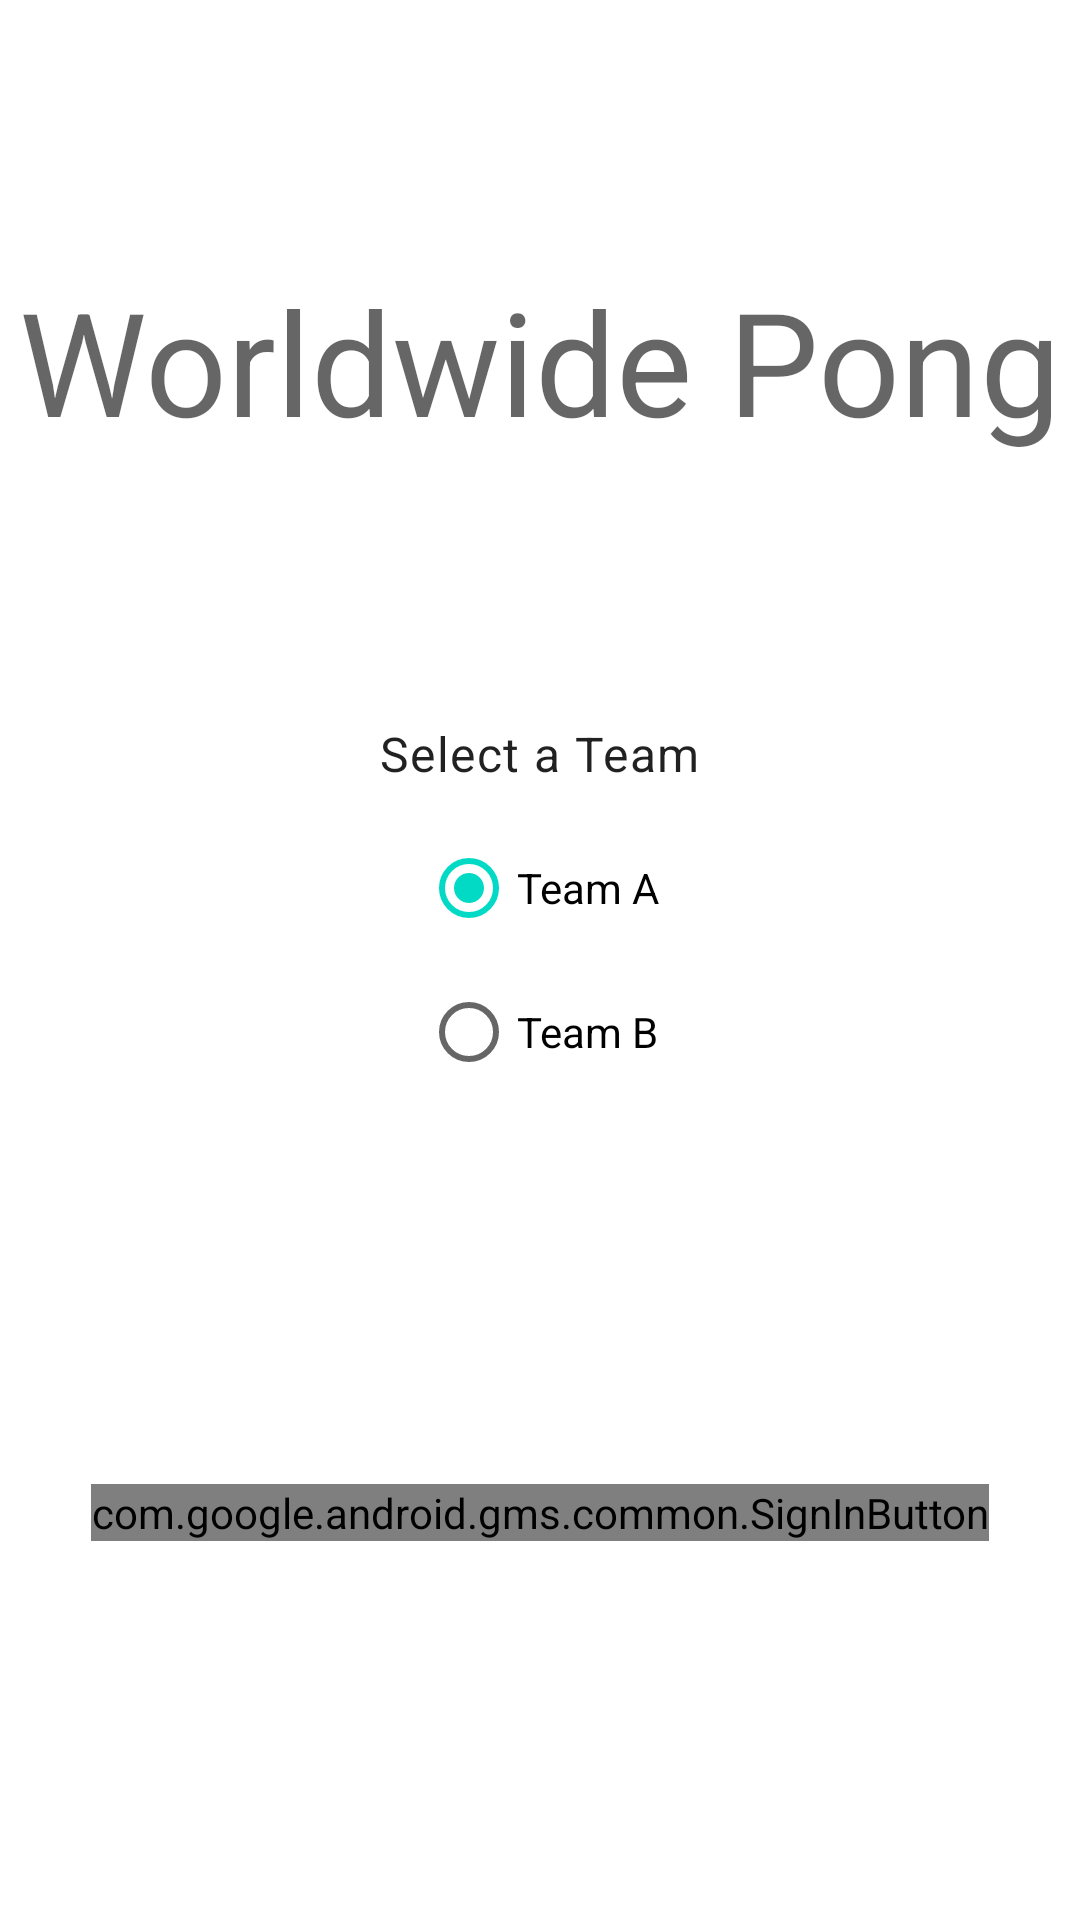

Layout XML and referenced resources for this Android screen:
<!-- AndroidManifest.xml: application theme Theme.CS455WWP -->
<!-- res/layout/activity_main.xml -->
<?xml version="1.0" encoding="utf-8"?>
<androidx.constraintlayout.widget.ConstraintLayout xmlns:android="http://schemas.android.com/apk/res/android"
    xmlns:app="http://schemas.android.com/apk/res-auto"
    xmlns:tools="http://schemas.android.com/tools"
    android:layout_width="match_parent"
    android:layout_height="match_parent"
    tools:context=".MainActivity">

    <TextView
        android:id="@+id/appTitle"
        style="@style/TextAppearance.MaterialComponents.Headline3"
        android:layout_width="wrap_content"
        android:layout_height="wrap_content"
        android:text="@string/title_text"
        app:layout_constraintTop_toTopOf="parent"
        app:layout_constraintEnd_toEndOf="parent"
        app:layout_constraintStart_toStartOf="parent"
        app:layout_constraintBottom_toTopOf="@id/radioTxt"/>

    <TextView
        android:id="@+id/radioTxt"
        style="@style/TextAppearance.MaterialComponents.Body1"
        android:layout_width="wrap_content"
        android:layout_height="wrap_content"
        android:text="@string/radio_text"
        android:layout_marginBottom="10dp"
        app:layout_constraintEnd_toEndOf="parent"
        app:layout_constraintStart_toStartOf="parent"
        app:layout_constraintBottom_toTopOf="@id/radioGroup"/>

    <RadioGroup
        android:id="@+id/radioGroup"
        android:layout_width="match_parent"
        android:layout_height="wrap_content"
        android:orientation="vertical"
        android:gravity="center"
        android:checkedButton="@+id/radio_a"
        app:layout_constraintBottom_toBottomOf="parent"
        app:layout_constraintEnd_toEndOf="parent"
        app:layout_constraintStart_toStartOf="parent"
        app:layout_constraintTop_toTopOf="parent">
        <RadioButton android:id="@+id/radio_a"
            android:layout_width="wrap_content"
            android:layout_height="wrap_content"
            android:text="@string/text_a"
            android:onClick="onRadioButtonClicked"/>
        <RadioButton android:id="@+id/radio_b"
            android:layout_width="wrap_content"
            android:layout_height="wrap_content"
            android:text="@string/text_b"
            android:onClick="onRadioButtonClicked"/>
    </RadioGroup>

    <com.google.android.gms.common.SignInButton
        android:id="@+id/googleSignInBtn"
        android:layout_width="wrap_content"
        android:layout_height="wrap_content"
        android:layout_centerInParent="true"
        app:layout_constraintBottom_toBottomOf="parent"
        app:layout_constraintEnd_toEndOf="parent"
        app:layout_constraintStart_toStartOf="parent"
        app:layout_constraintTop_toBottomOf="@id/radioGroup"/>

</androidx.constraintlayout.widget.ConstraintLayout>
<!-- resources referenced by this layout -->
<resources>
  <string name="radio_text">Select a Team</string>
  <string name="text_a">Team A</string>
  <string name="text_b">Team B</string>
  <string name="title_text">Worldwide Pong</string>
  <style name="Theme.CS455WWP" parent="Theme.MaterialComponents.DayNight.DarkActionBar">
          
          <item name="colorPrimary">@color/purple_500</item>
          <item name="colorPrimaryVariant">@color/purple_700</item>
          <item name="colorOnPrimary">@color/white</item>
          
          <item name="colorSecondary">@color/teal_200</item>
          <item name="colorSecondaryVariant">@color/teal_700</item>
          <item name="colorOnSecondary">@color/black</item>
          
          <item name="android:statusBarColor">?attr/colorPrimaryVariant</item>
          
      </style>
  <!-- not gathered from this repository: default colours our renderer supplied (Android Studio template values) -->
  <color name="purple_500">#FF6200EE</color>
  <color name="purple_700">#FF3700B3</color>
  <color name="teal_200">#FF03DAC5</color>
  <color name="teal_700">#FF018786</color>
  <color name="black">#FF000000</color>
  <color name="white">#FFFFFFFF</color>
</resources>
